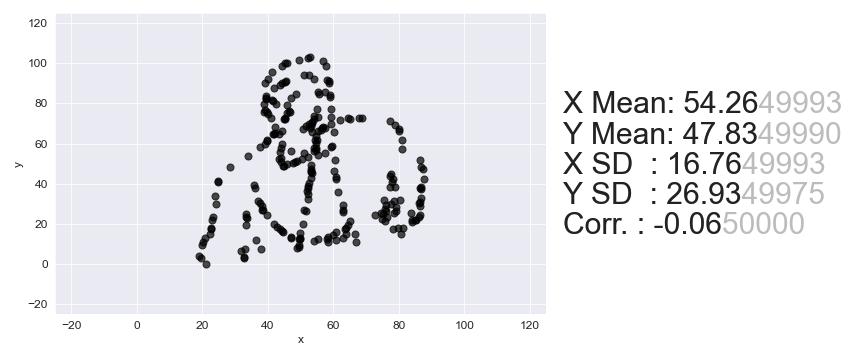

The file beside this chart, header and first rows:
, x, y
0, 52.86, 102.9
1, 52.26, 102.5
2, 49.42, 101.4
3, 45.17, 100
4, 45.98, 99.86
5, 44.23, 98.74
6, 56.76, 100.9
7, 41.18, 95.59
8, 57.88, 98.41
9, 40.03, 92.24
10, 51.15, 94
11, 52.52, 94
12, 38.98, 89.93
13, 45.4, 91.2
14, 45.08, 90.78
15, 44.21, 90.22
16, 54, 92.33
17, 43.82, 89.1
18, 41.79, 87.91
19, 58.03, 91.64
20, 58.52, 91.08
21, 58.7, 90.1
22, 39.48, 83.92
23, 39.37, 82.88
24, 48.6, 84.85
25, 39.3, 82.18
26, 55.27, 85.84
27, 41.16, 81.62
28, 57.44, 85.7
29, 47.02, 82.75
30, 41.66, 81.06
31, 55.69, 84.58
32, 38.78, 79.66
33, 58.96, 84.38
34, 42.61, 79.6
35, 58.85, 83.33
36, 45.84, 79.05
37, 39.03, 76.66
38, 38.96, 75.96
39, 39.73, 75.47
40, 39.95, 74.85
41, 46.37, 76.11
42, 46.61, 75.84
43, 45.74, 75.28
44, 54.96, 77.25
45, 40.83, 72.68
46, 59.32, 76.97
47, 45.21, 72.76
48, 44.9, 72.34
49, 45.14, 72.06
50, 54.06, 73.61
51, 55.39, 73.27
52, 54.2, 72.29
53, 59.22, 73.2
54, 42.31, 68.29
55, 53.5, 70.75
56, 53.46, 70.4
57, 52.59, 69.84
58, 64.38, 72.79
59, 62.1, 71.88
... 190 more rows
